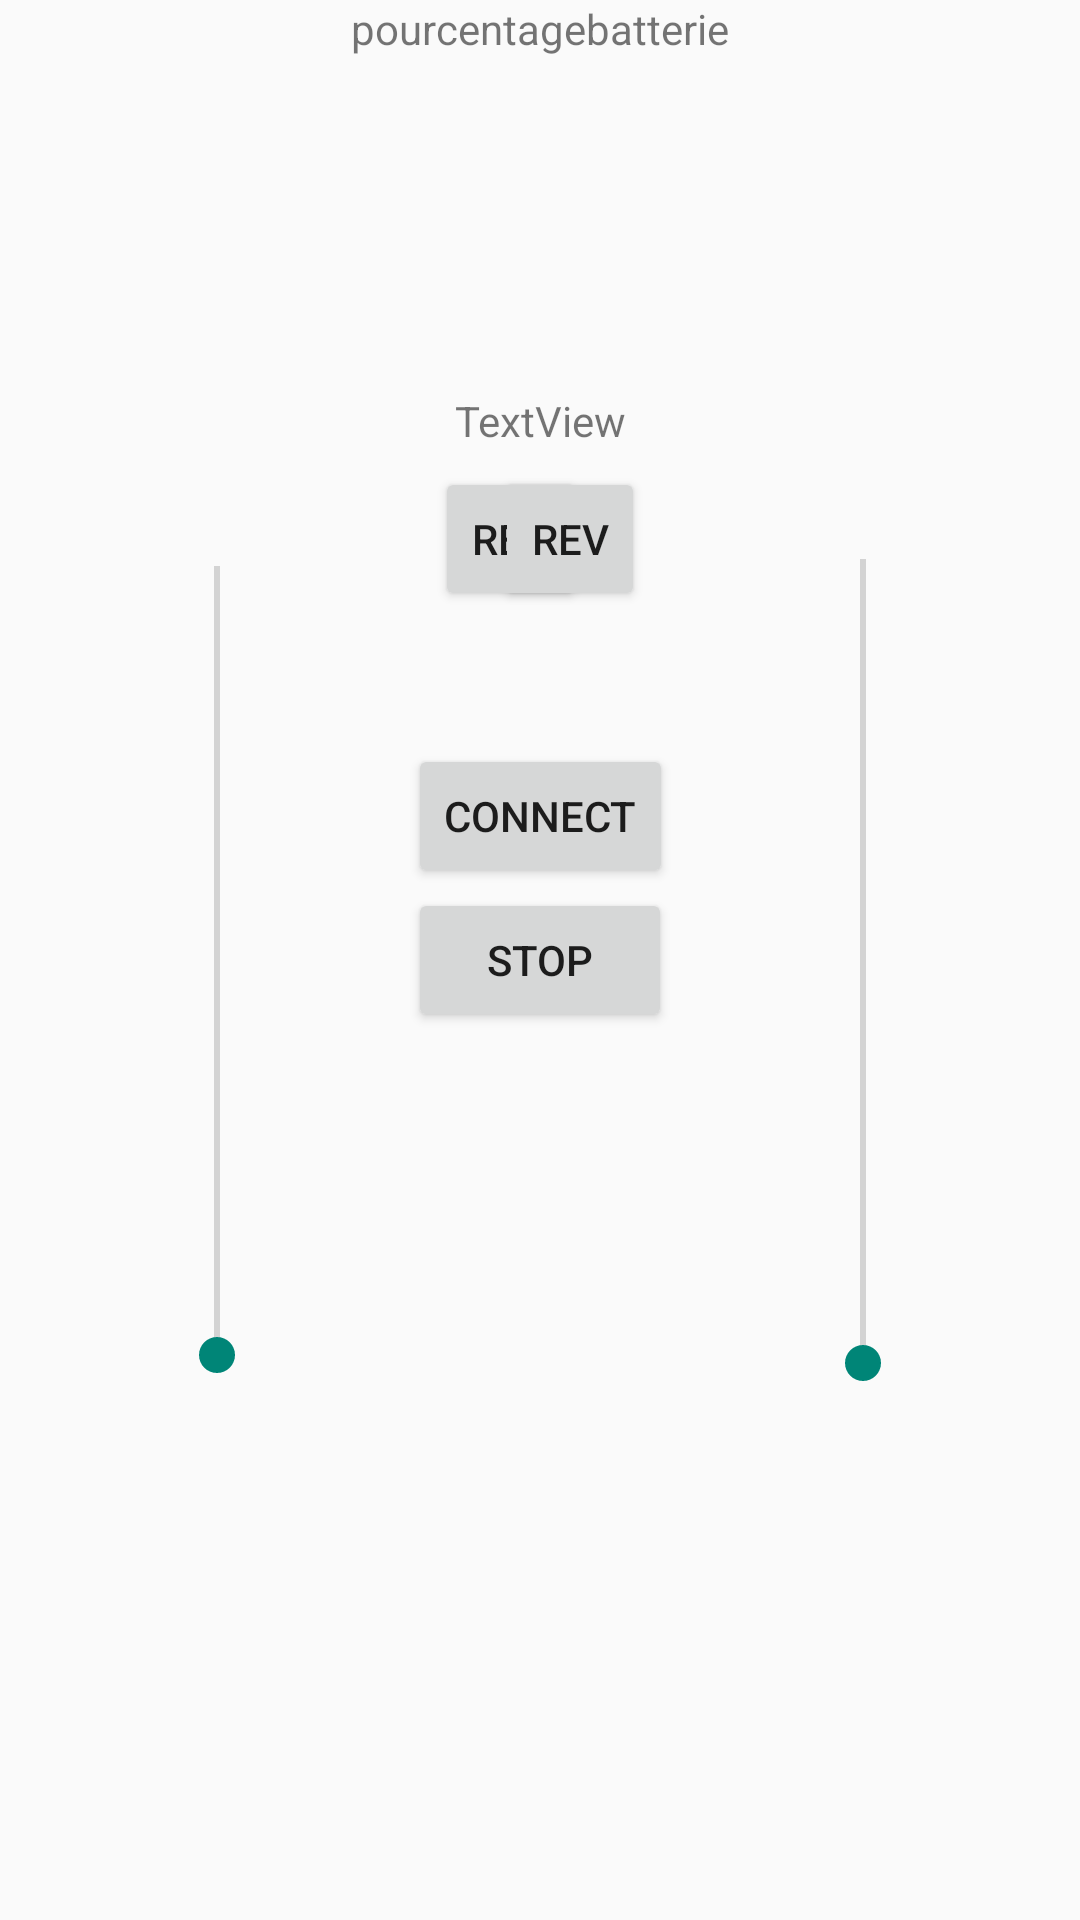

Here is an Android app screen rendered from its layout file. Give the layout XML and the strings, colors and styles it references.
<!-- AndroidManifest.xml: application theme Theme.AppCompat.Light.NoActionBar -->
<!-- res/layout/activity_app.xml -->
<?xml version="1.0" encoding="utf-8"?>
<androidx.constraintlayout.widget.ConstraintLayout xmlns:android="http://schemas.android.com/apk/res/android"
    xmlns:app="http://schemas.android.com/apk/res-auto"
    xmlns:tools="http://schemas.android.com/tools"
    android:layout_width="match_parent"
    android:layout_height="match_parent"
    tools:context=".MainActivity">


    <FrameLayout
        android:id="@+id/frameLayout"
        android:layout_width="145dp"
        android:layout_height="329dp"

        android:orientation="vertical"
        app:layout_constraintBottom_toBottomOf="parent"
        app:layout_constraintStart_toStartOf="parent"
        app:layout_constraintTop_toTopOf="parent">

        <SeekBar
            android:id="@+id/mgauche"
            android:layout_width="295dp"
            android:layout_height="417dp"
            android:layout_gravity="center"
            android:clickable="false"
            android:rotation="270" />


    </FrameLayout>

    <FrameLayout
        android:id="@+id/frameLayout2"
        android:layout_width="145dp"
        android:layout_height="329dp"
        android:orientation="vertical"
        app:layout_constraintBottom_toBottomOf="parent"
        app:layout_constraintEnd_toEndOf="parent"
        app:layout_constraintTop_toTopOf="parent">


        <SeekBar
            android:id="@+id/mdroit"
            android:layout_width="300dp"
            android:layout_height="434dp"
            android:layout_gravity="center"
            android:rotation="270" />
    </FrameLayout>

    <Button
        android:id="@+id/stop"
        android:layout_width="wrap_content"
        android:layout_height="wrap_content"
        android:text="STOP"
        app:layout_constraintBottom_toBottomOf="parent"
        app:layout_constraintEnd_toEndOf="parent"
        app:layout_constraintStart_toStartOf="@+id/frameLayout"
        app:layout_constraintTop_toTopOf="parent" />

    <TextView
        android:id="@+id/textView3"
        android:layout_width="wrap_content"
        android:layout_height="wrap_content"
        android:text="pourcentagebatterie"
        app:layout_constraintEnd_toEndOf="parent"
        app:layout_constraintStart_toStartOf="parent"
        app:layout_constraintTop_toTopOf="parent" />

    <Button
        android:id="@+id/revgauche"
        android:layout_width="50dp"
        android:layout_height="48dp"
        android:onClick="revgauche"
        android:text="REV"
        app:layout_constraintStart_toEndOf="@+id/frameLayout"
        app:layout_constraintTop_toTopOf="@+id/frameLayout" />

    <Button
        android:id="@+id/revdroit"
        android:layout_width="50dp"
        android:layout_height="48dp"
        android:onClick="revdroit"
        android:text="REV"
        app:layout_constraintEnd_toStartOf="@+id/frameLayout2"
        app:layout_constraintTop_toTopOf="@+id/frameLayout2" />

    <TextView
        android:id="@+id/pmgauche"
        android:layout_width="wrap_content"
        android:layout_height="wrap_content"
        app:layout_constraintBottom_toTopOf="@+id/frameLayout"
        app:layout_constraintEnd_toStartOf="@+id/revgauche"
        app:layout_constraintStart_toStartOf="parent"
        app:layout_constraintTop_toTopOf="parent" />

    <TextView
        android:id="@+id/pmdroit"
        android:layout_width="wrap_content"
        android:layout_height="wrap_content"
        app:layout_constraintBottom_toTopOf="@+id/frameLayout2"
        app:layout_constraintEnd_toEndOf="parent"
        app:layout_constraintHorizontal_bias="0.503"
        app:layout_constraintStart_toEndOf="@+id/revdroit"
        app:layout_constraintTop_toTopOf="parent" />

    <Button
        android:id="@+id/bluetooth"
        android:layout_width="wrap_content"
        android:layout_height="wrap_content"
        android:onClick="connect"
        android:text="Connect"
        app:layout_constraintBottom_toTopOf="@+id/stop"
        app:layout_constraintEnd_toEndOf="@+id/stop"
        app:layout_constraintStart_toStartOf="@+id/stop" />

    <TextView
        android:id="@+id/btetat"
        android:layout_width="wrap_content"
        android:layout_height="wrap_content"
        android:text="TextView"
        app:layout_constraintBottom_toTopOf="@+id/bluetooth"
        app:layout_constraintEnd_toStartOf="@+id/frameLayout2"
        app:layout_constraintHorizontal_bias="0.501"
        app:layout_constraintStart_toEndOf="@+id/frameLayout"
        app:layout_constraintTop_toBottomOf="@+id/textView3"
        app:layout_constraintVertical_bias="0.531" />

</androidx.constraintlayout.widget.ConstraintLayout>
<!-- resources referenced by this layout -->
<resources>

</resources>
